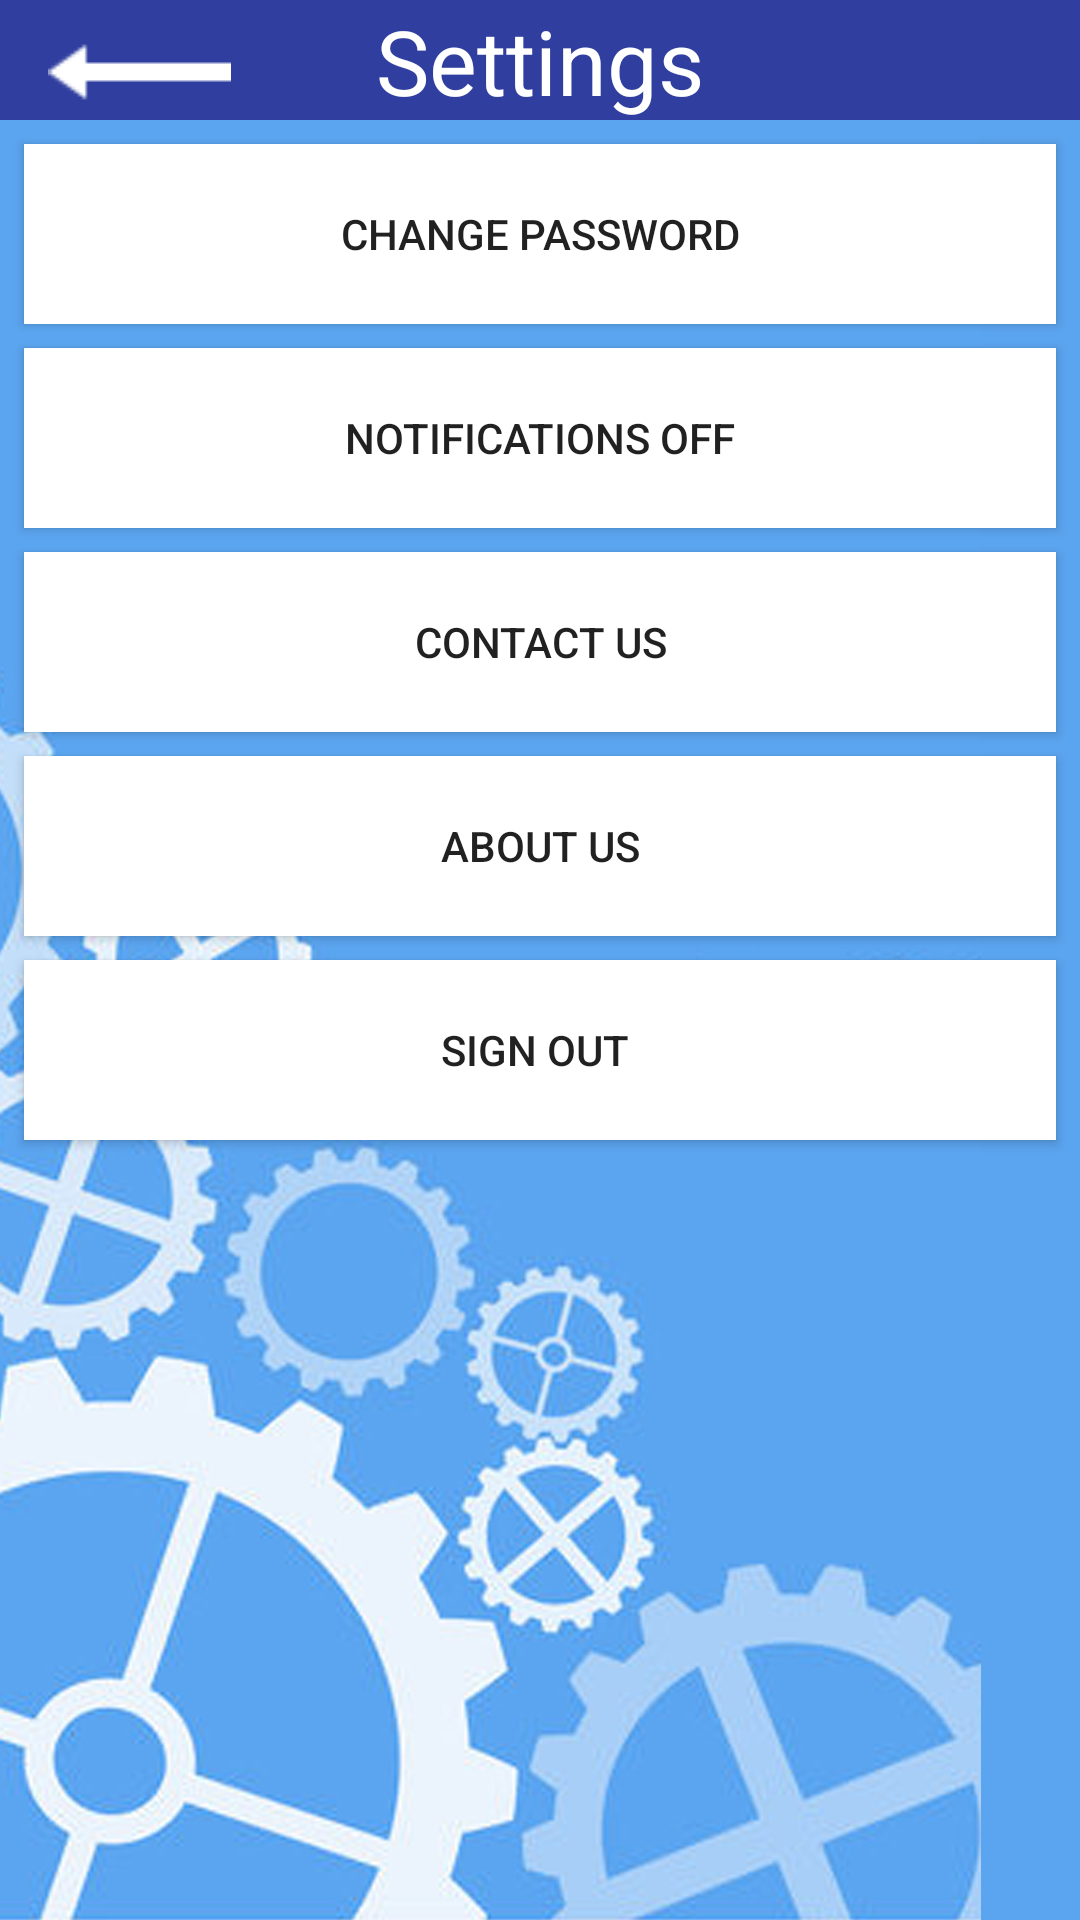

Here is an Android app screen rendered from its layout file. Give the layout XML and the strings, colors and styles it references.
<!-- AndroidManifest.xml: application theme AppTheme -->
<!-- res/layout/activity_settings.xml -->
<?xml version="1.0" encoding="utf-8"?>
<android.support.constraint.ConstraintLayout xmlns:android="http://schemas.android.com/apk/res/android"
    xmlns:app="http://schemas.android.com/apk/res-auto"
    xmlns:tools="http://schemas.android.com/tools"
    android:layout_width="match_parent"
    android:layout_height="match_parent"
    tools:context=".SettingsActivity">


    <ImageView
        android:id="@+id/settings_background"
        android:layout_width="427dp"
        android:layout_height="wrap_content"
        android:background="#5ba4ef"
        android:src="@drawable/settings_background"
        app:layout_constraintEnd_toEndOf="parent"
        app:layout_constraintHorizontal_bias="1.0"
        app:layout_constraintStart_toStartOf="parent"
        app:layout_constraintTop_toTopOf="parent" />

    <TextView
        android:id="@+id/about_title"
        android:layout_width="match_parent"
        android:layout_height="40dp"
        android:layout_alignParentStart="true"
        android:layout_alignParentTop="true"
        android:layout_marginEnd="0dp"
        android:layout_marginStart="0dp"
        android:background="@color/ActionBar"
        android:text="Settings"
        android:textAlignment="center"
        android:textColor="@android:color/background_light"
        android:textSize="30dp"
        app:layout_constraintEnd_toEndOf="parent"
        app:layout_constraintStart_toStartOf="parent"
        app:layout_constraintTop_toTopOf="parent" />

    <Button
        android:id="@+id/settings_goCahangePasswordButton"
        android:layout_width="match_parent"
        android:layout_height="60dp"
        android:layout_below="@+id/about_title"
        android:layout_centerHorizontal="true"
        android:layout_marginEnd="8dp"
        android:layout_marginStart="8dp"
        android:layout_marginTop="8dp"
        android:background="@android:color/background_light"
        android:text="Change Password"
        app:layout_constraintEnd_toEndOf="parent"
        app:layout_constraintStart_toStartOf="parent"
        app:layout_constraintTop_toBottomOf="@+id/about_title" />

    <Button
        android:id="@+id/settings_goAboutUsButton"
        android:layout_width="match_parent"
        android:layout_height="60dp"
        android:layout_above="@+id/settings_goContactUsButton"
        android:layout_alignParentStart="true"
        android:layout_marginEnd="8dp"
        android:layout_marginStart="8dp"
        android:layout_marginTop="8dp"
        android:background="@android:color/background_light"
        android:text="About Us"
        app:layout_constraintEnd_toEndOf="parent"
        app:layout_constraintStart_toStartOf="parent"
        app:layout_constraintTop_toBottomOf="@+id/settings_goContactUsButton" />

    <Button
        android:id="@+id/settings_goContactUsButton"
        android:layout_width="match_parent"
        android:layout_height="wrap_content"
        android:layout_alignParentStart="true"
        android:layout_centerVertical="true"
        android:layout_marginEnd="8dp"
        android:layout_marginStart="8dp"
        android:layout_marginTop="8dp"
        android:height="60dp"
        android:background="@android:color/white"
        android:text="Contact Us"
        app:layout_constraintEnd_toEndOf="parent"
        app:layout_constraintStart_toStartOf="parent"
        app:layout_constraintTop_toBottomOf="@+id/settings_setNotifications" />

    <ToggleButton
        android:id="@+id/settings_setNotifications"
        android:layout_width="0dp"
        android:layout_height="60dp"
        android:layout_marginEnd="8dp"
        android:layout_marginStart="8dp"
        android:layout_marginTop="8dp"
        android:background="@android:color/background_light"
        android:text="Notifications "
        app:layout_constraintEnd_toEndOf="parent"
        app:layout_constraintStart_toStartOf="parent"
        app:layout_constraintTop_toBottomOf="@+id/settings_goCahangePasswordButton"
        android:textOn="Notifications On"
        android:textOff="Notifications Off"/>

    <Button
        android:id="@+id/settings_goBackButton"
        android:layout_width="61dp"
        android:layout_height="48dp"
        android:layout_marginEnd="8dp"
        android:layout_marginStart="8dp"
        android:background="@drawable/arrow"
        app:layout_constraintEnd_toEndOf="@+id/about_title"
        app:layout_constraintHorizontal_bias="0.028"
        app:layout_constraintStart_toStartOf="@+id/about_title"
        app:layout_constraintTop_toTopOf="@+id/about_title" />

    <Button
        android:id="@+id/sign_out"
        android:layout_width="0dp"
        android:layout_height="60dp"
        android:layout_marginEnd="8dp"
        android:layout_marginStart="8dp"
        android:layout_marginTop="8dp"
        android:background="@android:color/background_light"
        android:text="Sign out "
        app:layout_constraintEnd_toEndOf="parent"
        app:layout_constraintStart_toStartOf="parent"
        app:layout_constraintTop_toBottomOf="@+id/settings_goAboutUsButton" />

</android.support.constraint.ConstraintLayout>
<!-- resources referenced by this layout -->
<resources>
  <color name="ActionBar">#303f9f</color>
  <!-- drawable arrow: png bitmap (drawable, 358 bytes) -->
  <!-- drawable settings_background: jpg bitmap (drawable, 433899 bytes) -->
  <style name="AppTheme" parent="Theme.AppCompat.Light.NoActionBar">
          
          <item name="colorPrimary">@color/colorPrimary</item>
          <item name="colorPrimaryDark">@color/colorPrimaryDark</item>
          <item name="colorAccent">@color/colorAccent</item>
      </style>
  <color name="colorPrimary">#3F51B5</color>
  <color name="colorPrimaryDark">#303f9f</color>
  <color name="colorAccent">#FF4081</color>
</resources>
